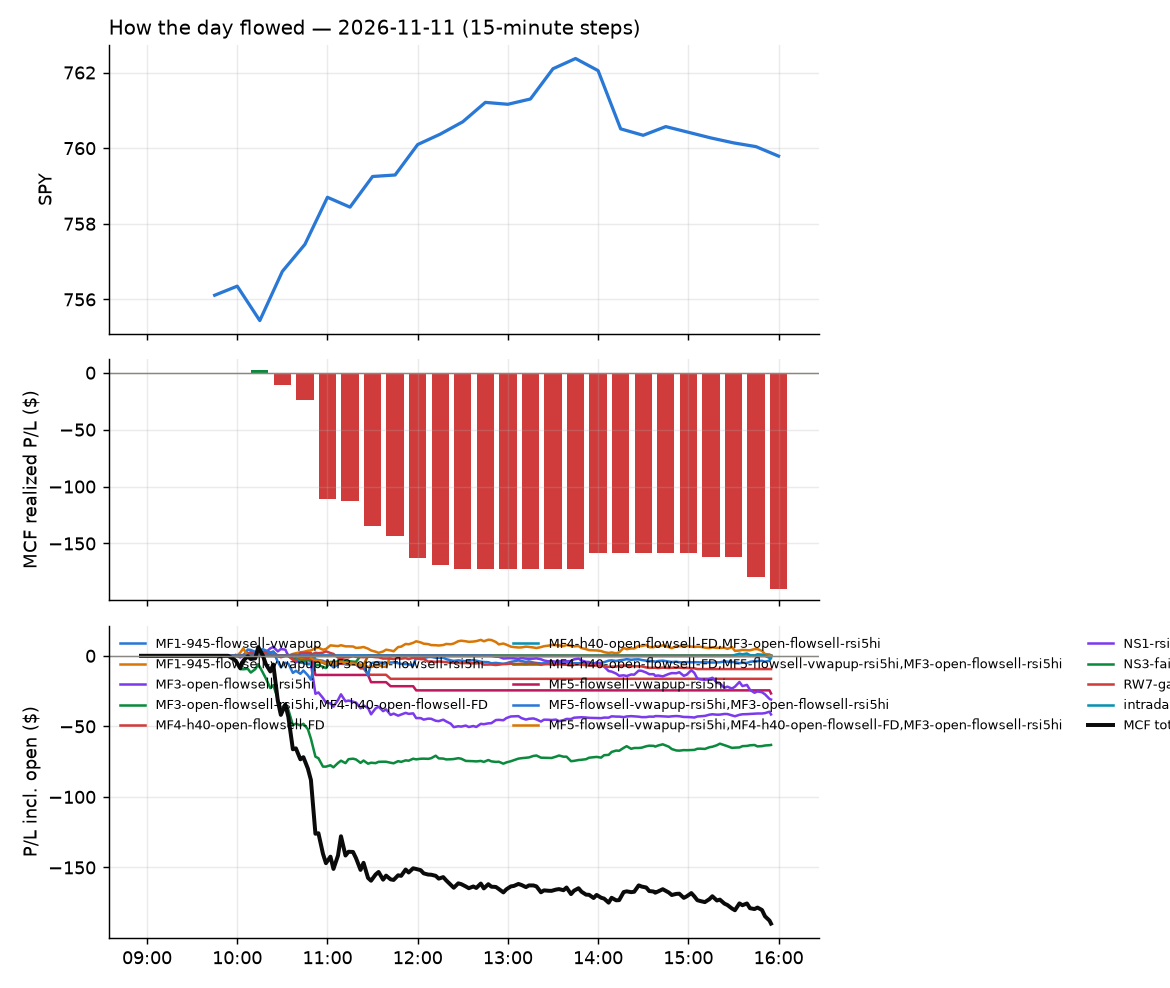

Values plotted in this chart, from the file beside it:
id, run_id, symbol, strategy, side, date, signal_time, entry_time, entry, stop, target, exit_time, exit, exit_reason, r_multiple, mae_r, mfe_r, success, shares, pnl, broker_order_id, slip_bps, pnl_adj, pct
9066, 1, IJR, MF4-h40-open-flowsell-FD, -1, 2026-11-11, 2026-11-11 09:55:40.645448-05:00, 2026-11-11 09:55:41.955513-05:00, 141.9, 142.5, 141.5, 2026-11-11 10:04:59.662855-05:00, 141.6, target, 0.5672, -0.1269, 0.5672, , 6, 2.04, bef87d6b-0a9a-465f-88cf-00a942d46860, -2.115, 2.04, 0.2396
9097, 1, IJR, MF3-open-flowsell-rsi5hi, -1, 2026-11-11, 2026-11-11 09:55:40.839464-05:00, 2026-11-11 09:55:43.982062-05:00, 141.9, 142.5, 141.2, 2026-11-11 15:55:53.039009-05:00, 142.3, flatten, -0.6162, -0.8002, 0.8241, , 6, -2.21, 458f001b-d96f-48e9-b44d-078dabf705d0, -2.232, -2.21, -0.2596
9096, 1, IJR, MF5-flowsell-vwapup-rsi5hi, -1, 2026-11-11, 2026-11-11 09:55:40.461059-05:00, 2026-11-11 09:55:44.165828-05:00, 141.9, 142.5, 141.2, 2026-11-11 15:55:53.039009-05:00, 142.3, flatten, -0.6129, -0.7985, 0.8395, , 6, -2.18, c6d0abad-70b2-4ff3-a4c2-d344eea61290, -2.585, -2.18, -0.2561
9067, 1, Q, NS3-failed-vwap-reclaim-short, -1, 2026-11-11, 2026-11-11 09:55:47.107071-05:00, 2026-11-11 09:55:50.265141-05:00, 125.6, 127.3, 123.8, 2026-11-11 10:26:18.550365-05:00, 127.4, stop, -1.049, -1.169, 0.01866, , 7, -12.65, ccaa1c00-d8d5-4e81-ae09-a139eae9cad8, -1.365, -12.79, -1.439
9075, 1, VOO, MF3-open-flowsell-rsi5hi, -1, 2026-11-11, 2026-11-11 09:55:57.069783-05:00, 2026-11-11 09:55:58.062841-05:00, 695.3, 697.5, 692.1, 2026-11-11 11:00:20.110968-05:00, 697.4, stop, -0.9726, -1, 0.4723, , 1, -2.09, 1b97c1a4-7d1b-4e71-993d-8c2da863b482, -7.484, -2.11, -0.3006
9077, 1, ITOT, MF3-open-flowsell-rsi5hi, -1, 2026-11-11, 2026-11-11 09:56:10.224121-05:00, 2026-11-11 09:56:11.691750-05:00, 165.3, 165.8, 164.5, 2026-11-11 11:21:46.105674-05:00, 165.8, stop, -1.037, -1.016, 0.5702, , 5, -2.5, cc6a3c24-1f13-48fd-b74e-b6a0ac17e337, -9.083, -2.6, -0.3025
9074, 1, IWB, MF3-open-flowsell-rsi5hi, -1, 2026-11-11, 2026-11-11 09:56:10.656736-05:00, 2026-11-11 09:56:11.826600-05:00, 414.2, 415.4, 412.3, 2026-11-11 10:59:15.856559-05:00, 415.4, stop, -1.05, -0.9651, 0.4868, , 2, -2.46, e153a793-7e9c-4657-a774-b6c246b1389e, -9.183, -2.5, -0.297
9076, 1, ALGM, NS3-failed-vwap-reclaim-short, -1, 2026-11-11, 2026-11-11 10:00:29.658099-05:00, 2026-11-11 10:00:35.626114-05:00, 31.67, 32.42, 31.02, 2026-11-11 10:59:58.053497-05:00, 32.44, stop, -1.031, -1.017, 0.1808, , 28, -21.44, 98422e4d-9803-41e9-a914-9356ba970511, 14.41, -22, -2.417
9098, 1, BNY, MF3-open-flowsell-rsi5hi, -1, 2026-11-11, 2026-11-11 10:00:34.060177-05:00, 2026-11-11 10:00:42.160191-05:00, 152.9, 153.9, 152.2, 2026-11-11 15:56:00.702053-05:00, 152.7, flatten, 0.2106, -0.8425, 0.7161, , 5, 1, 6cce59c3-f01e-403f-995f-e5c491adf2d1, 8.493, 1, 0.1308
9068, 1, SITM, NS3-failed-vwap-reclaim-short, -1, 2026-11-11, 2026-11-11 10:00:50.914280-05:00, 2026-11-11 10:00:52.950131-05:00, 470.6, 482.3, 460.6, 2026-11-11 10:34:03.422937-05:00, 483.5, stop, -1.101, -0.9887, 0.02988, , 1, -12.9, b4735d86-0545-4930-9d53-dc7d2d34d6ec, 18.14, -12.92, -2.741
9079, 1, VOO, MF4-h40-open-flowsell-FD, -1, 2026-11-11, 2026-11-11 10:00:56.993080-05:00, 2026-11-11 10:00:57.259217-05:00, 695.3, 697.9, 693.9, 2026-11-11 11:29:10.498831-05:00, 698, stop, -1.015, -0.9945, 0.3554, , 1, -2.7, 5a82c8a3-1633-4fb0-8f14-ec155bb864a6, -0.1438, -2.72, -0.3883
9080, 1, ITOT, MF4-h40-open-flowsell-FD, -1, 2026-11-11, 2026-11-11 10:01:10.535081-05:00, 2026-11-11 10:01:16.330365-05:00, 165.2, 165.9, 164.9, 2026-11-11 11:28:16.276335-05:00, 165.8, stop, -0.9962, -0.9962, 0.363, , 5, -3.06, 785099e0-0b32-4a7a-814e-6634ff7f4a26, -1.089, -3.16, -0.3704
9092, 1, SLV, MF3-open-flowsell-rsi5hi, -1, 2026-11-11, 2026-11-11 10:15:56.988008-05:00, 2026-11-11 10:16:00.179364-05:00, 47.23, 47.68, 46.84, 2026-11-11 13:45:25.041423-05:00, 46.84, target, 0.8676, -0.1112, 0.8898, , 19, 7.41, 3cc8198c-f3af-4706-949a-b2caef064a66, 6.348, 7.41, 0.8257
9093, 1, SIVR, MF3-open-flowsell-rsi5hi, -1, 2026-11-11, 2026-11-11 10:16:22.152740-05:00, 2026-11-11 10:16:24.086105-05:00, 49.66, 50.16, 49.28, 2026-11-11 13:45:19.108328-05:00, 49.28, target, 0.7599, -0.14, 0.7899, , 18, 6.84, 1278d822-6d45-488f-b533-0126c6841878, 12.07, 6.84, 0.7652
9069, 1, BAI, MF5-flowsell-vwapup-rsi5hi, -1, 2026-11-11, 2026-11-11 10:20:35.843575-05:00, 2026-11-11 10:20:38.862521-05:00, 37.63, 38.2, 37.15, 2026-11-11 10:51:59.241923-05:00, 38.22, stop, -1.035, -1, 0.0, , 23, -13.57, 74ff6124-d4fc-4e93-a1f4-8c69c2c9c0c9, 11.94, -14.03, -1.568
9070, 1, BAI, MF3-open-flowsell-rsi5hi, -1, 2026-11-11, 2026-11-11 10:20:35.986707-05:00, 2026-11-11 10:20:40.744057-05:00, 37.63, 38.2, 37.15, 2026-11-11 10:51:58.417102-05:00, 38.22, stop, -1.035, -1, 0.0, , 23, -13.57, f4d6ac47-3be9-4f0a-8b0b-d728580f0aaa, 11.94, -14.03, -1.568
9071, 1, QQQM, MF3-open-flowsell-rsi5hi, -1, 2026-11-11, 2026-11-11 10:20:51.108197-05:00, 2026-11-11 10:20:52.816507-05:00, 282.5, 284.4, 280.8, 2026-11-11 10:51:40.444147-05:00, 284.5, stop, -1.03, -1.072, 0.08269, , 3, -5.98, d4e993fd-1218-46c5-8cee-f2004566df04, 4.246, -6.04, -0.7056
9072, 1, VGT, MF4-h40-open-flowsell-FD, -1, 2026-11-11, 2026-11-11 10:20:59.479558-05:00, 2026-11-11 10:21:01.884809-05:00, 113.2, 114.1, 112.8, 2026-11-11 10:51:44.299583-05:00, 114.1, stop, -1.075, -1.107, 0.1324, , 7, -6.25, 668a7af0-355f-47a6-9e4b-00d693989338, -3.092, -6.39, -0.7885
9078, 1, IVV, MF4-h40-open-flowsell-FD, -1, 2026-11-11, 2026-11-11 10:21:14.767047-05:00, 2026-11-11 10:21:15.154921-05:00, 759.1, 762.5, 758.2, 2026-11-11 11:26:55.804511-05:00, 762.6, stop, -1.009, -1.012, 0.08118, , 1, -3.48, 4cc1fbbe-814a-4b7a-85a7-da5f441d069a, 6.846, -3.5, -0.4584
9100, 1, XOM, MF3-open-flowsell-rsi5hi, -1, 2026-11-11, 2026-11-11 10:26:23.507597-05:00, 2026-11-11 10:26:25.246606-05:00, 166.6, 168, 165.4, 2026-11-11 15:56:06.242179-05:00, 166.6, flatten, -0.00145, -0.07973, 0.8625, , 5, -0.01, e235b0a1-f60e-45c0-9754-39c6d60a551a, 5.399, -0.01, -0.0012
9099, 1, XOM, MF1-945-flowsell-vwapup, -1, 2026-11-11, 2026-11-11 10:26:23.366335-05:00, 2026-11-11 10:26:25.955175-05:00, 166.6, 167.3, 165.4, 2026-11-11 15:56:06.242179-05:00, 166.6, flatten, -0.002722, -0.1497, 1.619, , 5, -0.01, b2571975-a7fb-4e85-aae9-677211fae867, 5.399, -0.01, -0.0012
9073, 1, APLD, NS3-failed-vwap-reclaim-short, -1, 2026-11-11, 2026-11-11 10:30:33.974402-05:00, 2026-11-11 10:30:34.284513-05:00, 17.64, 18.12, 17.22, 2026-11-11 10:51:50.521996-05:00, 18.11, stop, -0.9855, -1.027, 0.1258, , 51, -23.97, 693534f0-8334-4e36-ab86-de524b6d4f67, 16.98, -24.99, -2.664
9094, 1, MSI, RW7-gapdn-bounce-early-short-FD, -1, 2026-11-11, 2026-11-11 10:30:48.188223-05:00, 2026-11-11 10:30:49.726534-05:00, 529.5, 532.8, 526.2, 2026-11-11 15:05:58.910832-05:00, 532.9, stop, -1.045, -1.045, 0.9635, , 1, -3.46, f416cfa4-a15f-4608-9607-ec80ae78b478, 0.9443, -3.48, -0.6535
9101, 1, GEV, NS3-failed-vwap-reclaim-short, -1, 2026-11-11, 2026-11-11 10:31:11.004596-05:00, 2026-11-11 10:31:11.630699-05:00, 817.5, 834.8, 802.1, 2026-11-11 15:55:53.535586-05:00, 809.7, flatten, 0.4505, -0.6037, 0.5337, , 1, 7.79, dbcc0a88-9a46-4c8f-895c-e079e5bedec4, 11.61, 7.79, 0.9529
9081, 1, EMXC, MF5-flowsell-vwapup-rsi5hi, -1, 2026-11-11, 2026-11-11 10:35:41.810441-05:00, 2026-11-11 10:35:43.091696-05:00, 90.96, 91.51, 90.23, 2026-11-11 11:29:15.951449-05:00, 91.53, stop, -1.028, -0.9017, 0.1623, , 9, -5.13, ee666c7f-42d3-4dbb-b552-6d6054d47abf, -9.904, -5.31, -0.6266
9082, 1, EMXC, MF3-open-flowsell-rsi5hi, -1, 2026-11-11, 2026-11-11 10:35:41.951975-05:00, 2026-11-11 10:35:45.765086-05:00, 90.96, 91.51, 90.23, 2026-11-11 11:29:17.580024-05:00, 91.52, stop, -1.01, -0.9017, 0.1623, , 9, -5.04, fcb1d71c-9311-4936-ae43-9732fc79b44d, -9.904, -5.22, -0.6157
9091, 1, ICVT, MF3-open-flowsell-rsi5hi, -1, 2026-11-11, 2026-11-11 10:36:13.222528-05:00, 2026-11-11 10:36:13.904708-05:00, 104.4, 104.8, 103.9, 2026-11-11 12:25:07.300362-05:00, 104.8, stop, -1.147, -1.058, -0.07646, , 8, -3.6, c8033533-e647-4df1-b018-eeca86d2fe87, -4.792, -3.76, -0.4311
9090, 1, TW, RW7-gapdn-bounce-early-short-FD, -1, 2026-11-11, 2026-11-11 10:36:22.178102-05:00, 2026-11-11 10:36:24.549007-05:00, 130.1, 131.1, 129.4, 2026-11-11 12:07:03.463666-05:00, 131.1, stop, -1.019, -0.8443, 0.2111, , 6, -5.94, f79bda54-c12d-4e5a-a2a3-4f0c6e7e92c8, 9.984, -6.06, -0.7611
9085, 1, ACWI, MF3-open-flowsell-rsi5hi, -1, 2026-11-11, 2026-11-11 10:40:31.751259-05:00, 2026-11-11 10:40:33.028856-05:00, 156.9, 157.4, 156.3, 2026-11-11 11:41:42.290221-05:00, 157.4, stop, -1.009, -1.017, 0.02608, , 5, -2.9, acefe525-dacb-4945-a458-b2383d6f4870, -1.275, -3, -0.3697
9084, 1, ACWI, MF4-h40-open-flowsell-FD, -1, 2026-11-11, 2026-11-11 10:40:31.624108-05:00, 2026-11-11 10:40:33.825518-05:00, 156.9, 157.4, 156.6, 2026-11-11 11:41:40.169537-05:00, 157.4, stop, -1.009, -1.017, 0.04056, , 5, -2.86, 4594e74b-2dee-4f03-b1f3-6ea088457d8a, -1.785, -2.96, -0.3646
9083, 1, ACWI, MF5-flowsell-vwapup-rsi5hi, -1, 2026-11-11, 2026-11-11 10:40:31.486998-05:00, 2026-11-11 10:40:33.887457-05:00, 156.9, 157.4, 156.3, 2026-11-11 11:41:42.944460-05:00, 157.4, stop, -1.009, -1.017, 0.04056, , 5, -2.86, b78d287f-e863-4f17-9945-9df938539d6c, -1.785, -2.96, -0.3646
9086, 1, SSO, MF3-open-flowsell-rsi5hi, -1, 2026-11-11, 2026-11-11 10:40:53.674025-05:00, 2026-11-11 10:40:58.304372-05:00, 67.58, 68.11, 67.07, 2026-11-11 11:57:42.594915-05:00, 68.12, stop, -1.013, -0.9943, 0.0, , 13, -7.02, 4557a1f0-a67f-4375-a5b7-2118c237f738, 1.48, -7.28, -0.7991
9087, 1, VGT, MF3-open-flowsell-rsi5hi, -1, 2026-11-11, 2026-11-11 10:40:57.329648-05:00, 2026-11-11 10:40:58.469493-05:00, 113.7, 114.6, 112.9, 2026-11-11 11:58:02.139666-05:00, 114.6, stop, -1.016, -1.076, 0.03276, , 7, -6.51, 4d6ad6c8-4d40-44bc-873a-df1dae09849e, 4.396, -6.65, -0.8181
9088, 1, IVV, MF5-flowsell-vwapup-rsi5hi, -1, 2026-11-11, 2026-11-11 10:41:12.714084-05:00, 2026-11-11 10:41:13.229255-05:00, 760.4, 763.3, 757.4, 2026-11-11 11:57:41.279272-05:00, 763.4, stop, -1.019, -1.016, 0.04697, , 1, -2.93, a6e0ae66-8d86-4fb5-b20a-760046ab5d3d, -0.7233, -2.95, -0.3853
9089, 1, IVV, MF3-open-flowsell-rsi5hi, -1, 2026-11-11, 2026-11-11 10:41:12.847388-05:00, 2026-11-11 10:41:14.833842-05:00, 760.4, 763.3, 757.4, 2026-11-11 11:57:40.945873-05:00, 763.3, stop, -1.016, -1.016, 0.04697, , 1, -2.92, 77b29bbc-3ca1-410d-8dc7-8b32293db366, -0.7233, -2.94, -0.384
9102, 1, BSX, NS1-rsidip-rsi5pop-long-FD, 1, 2026-11-11, 2026-11-11 12:51:01.843136-05:00, 2026-11-11 12:51:03.725371-05:00, 45.59, 45.09, 45.83, 2026-11-11 15:55:52.247471-05:00, 45.18, flatten, -0.8169, -0.8568, -0.01993, , 19, -7.79, 407f6f2b-cf23-4a3e-bb7a-5d6f95a64d58, 1.097, -7.79, -0.8993
9095, 1, CRCL, NS1-rsidip-rsi5pop-long-FD, 1, 2026-11-11, 2026-11-11 13:35:39.299216-05:00, 2026-11-11 13:35:40.103351-05:00, 68.42, 67.11, 69.03, 2026-11-11 15:42:39.383133-05:00, 67.06, stop, -1.041, -1.011, 0.06126, , 13, -17.68, 9a4f773f-e5be-4425-9679-3160cbe27430, 4.387, -17.94, -1.988
9103, 1, GGLL, NS1-rsidip-rsi5pop-long-FD, 1, 2026-11-11, 2026-11-11 14:55:55.220473-05:00, 2026-11-11 14:55:57.466986-05:00, 70.0, 68.7, 70.84, 2026-11-11 15:55:53.931483-05:00, 69.54, flatten, -0.3541, -0.3541, 0.1001, , 12, -5.52, 337e362f-35f9-4cf3-a3a0-3495c55f4fc6, -18.54, -5.52, -0.6571
9104, 1, IWM, intraday_momentum, 1, 2026-11-11, 2026-11-11 15:30:38.342192-05:00, 2026-11-11 15:30:39.092832-05:00, 282.9, 281.6, , 2026-11-11 15:55:56.091424-05:00, 282.9, flatten, 0.07276, -0.04042, 0.2749, , 3, 0.27, 7eada3f8-2b10-4320-a905-85811687dd67, -2.297, 0.27, 0.03182
9106, 1, SPY, intraday_momentum, 1, 2026-11-11, 2026-11-11 15:30:38.971656-05:00, 2026-11-11 15:30:39.579411-05:00, 760.1, 757.1, , 2026-11-11 15:55:52.125362-05:00, 759.3, flatten, -0.2638, -0.1691, 0.1962, , 1, -0.78, e981ae8f-427d-4826-97f5-8b2f564f1407, -0.9209, -0.78, -0.1026
9105, 1, QQQ, intraday_momentum, 1, 2026-11-11, 2026-11-11 15:30:38.675249-05:00, 2026-11-11 15:30:39.862515-05:00, 690.9, 686.8, , 2026-11-11 15:55:53.918222-05:00, 689.8, flatten, -0.2824, -0.1963, 0.2561, , 1, -1.18, 77a3fb4e-c651-46a3-aaf5-10a6d025df06, -4.195, -1.18, -0.1708
